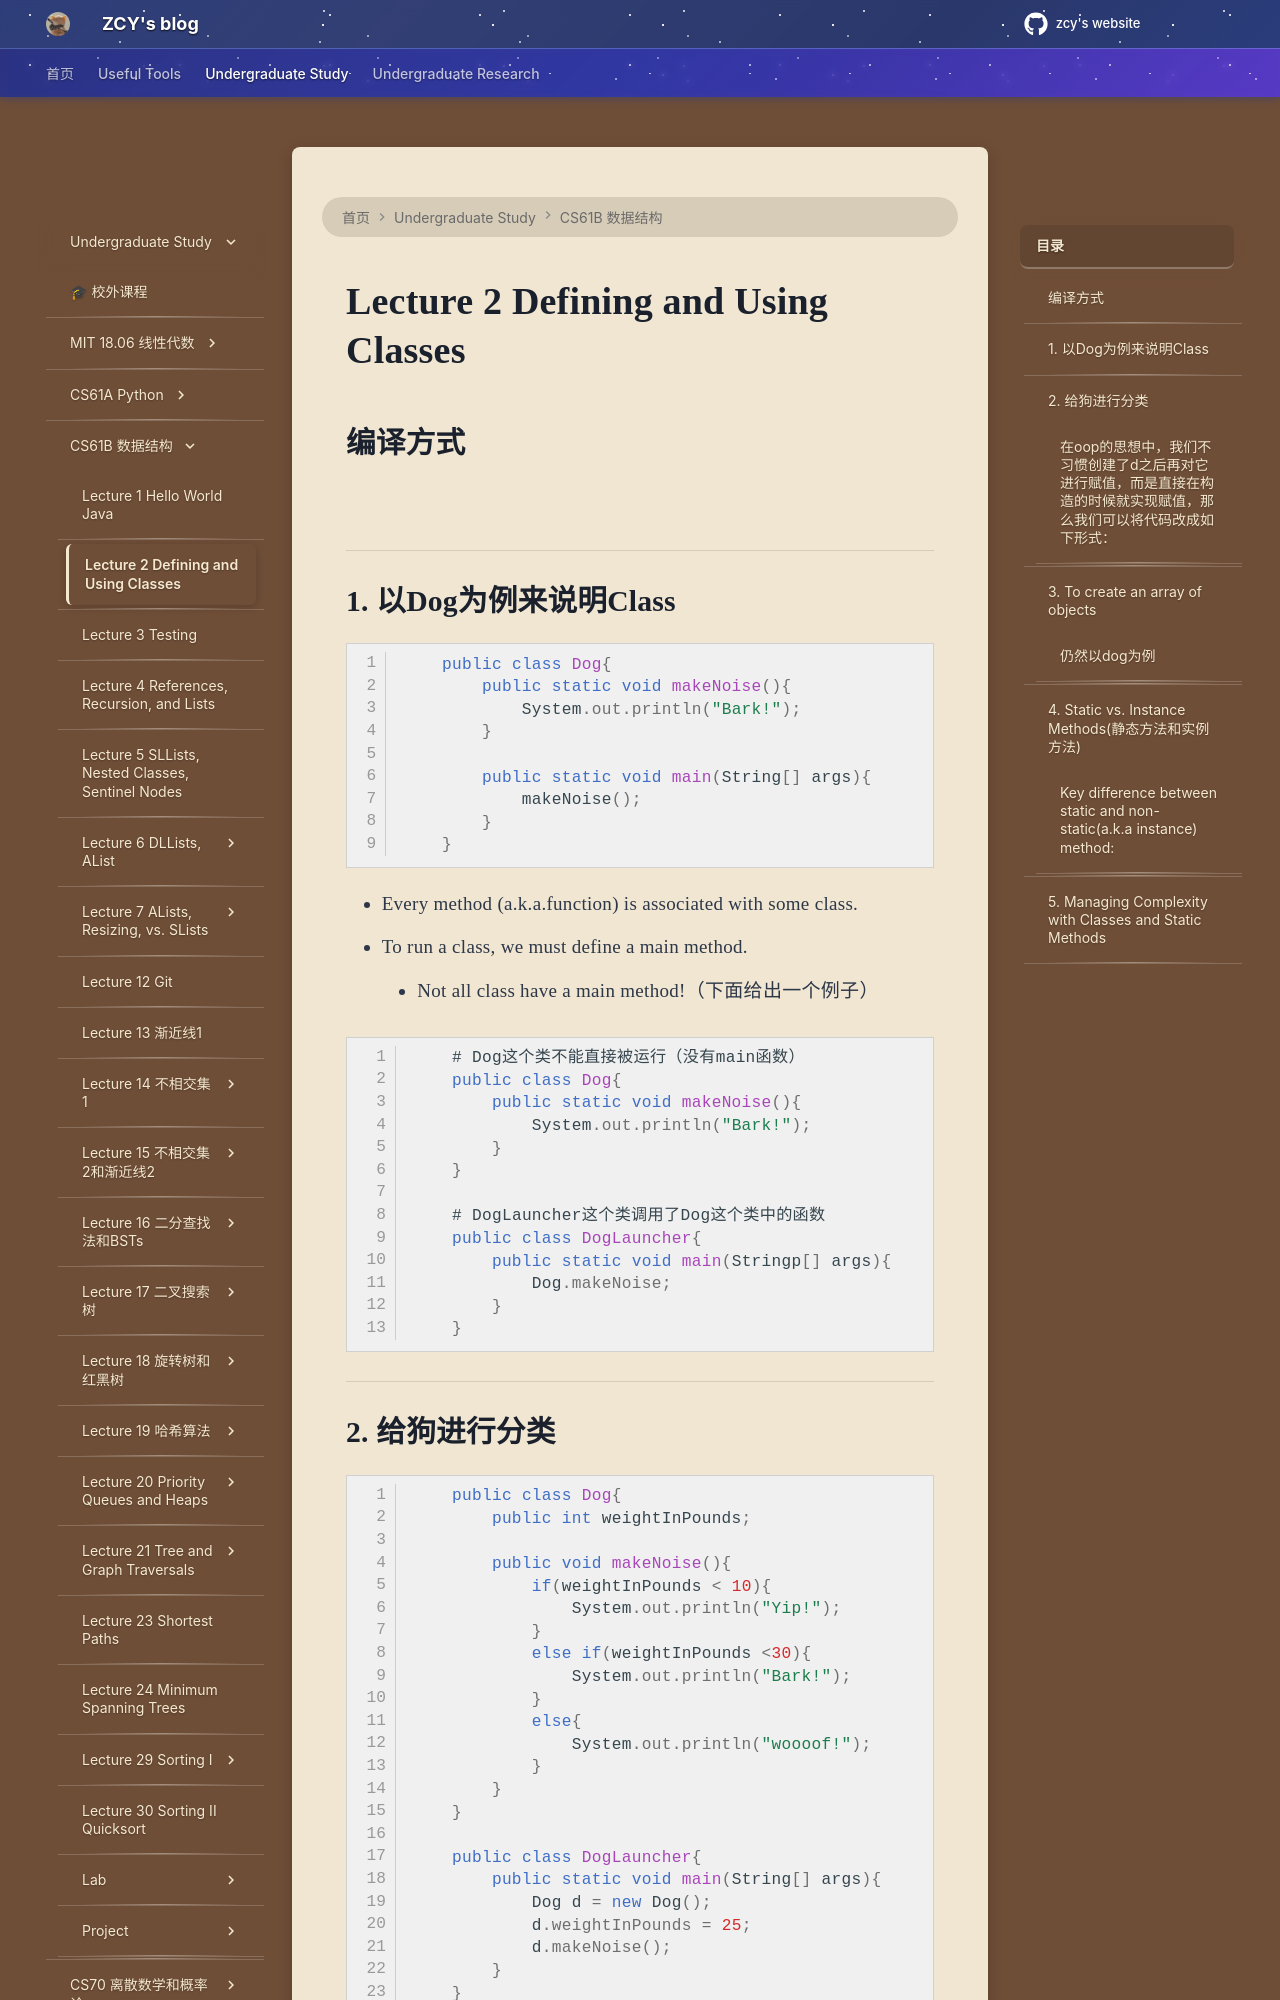

repository: mouchenmou/ZCY-s-website · page: 笔记本/CS61B/Lecture 2 Definiing and Using Classes/Defining and Using Classes/index.html · generator: mkdocs

## 编译方式

![](Pasted%20image%2020251005182453.png)

---
## 1. 以Dog为例来说明Class



```Java
    public class Dog{
        public static void makeNoise(){
            System.out.println("Bark!");
        }
        
        public static void main(String[] args){
            makeNoise();
        }
    }
```


- Every method (a.k.a.function) is associated with some class.
- To run a class, we must define a main method.
    - Not all class have a main method!（下面给出一个例子）

```Java
    # Dog这个类不能直接被运行（没有main函数）
    public class Dog{
        public static void makeNoise(){
            System.out.println("Bark!");
        }
    }
    
    # DogLauncher这个类调用了Dog这个类中的函数
    public class DogLauncher{
        public static void main(Stringp[] args){
            Dog.makeNoise;
        }
    }
```

---

## 2. 给狗进行分类

```Java
    public class Dog{
        public int weightInPounds;
         
        public void makeNoise(){
            if(weightInPounds < 10){
                System.out.println("Yip!");
            }
            else if(weightInPounds <30){
                System.out.println("Bark!");
            }
            else{
                System.out.println("woooof!");
            }
        }
    }
    
    public class DogLauncher{
        public static void main(String[] args){
            Dog d = new Dog();
            d.weightInPounds = 25;
            d.makeNoise();
        }
    }
```
